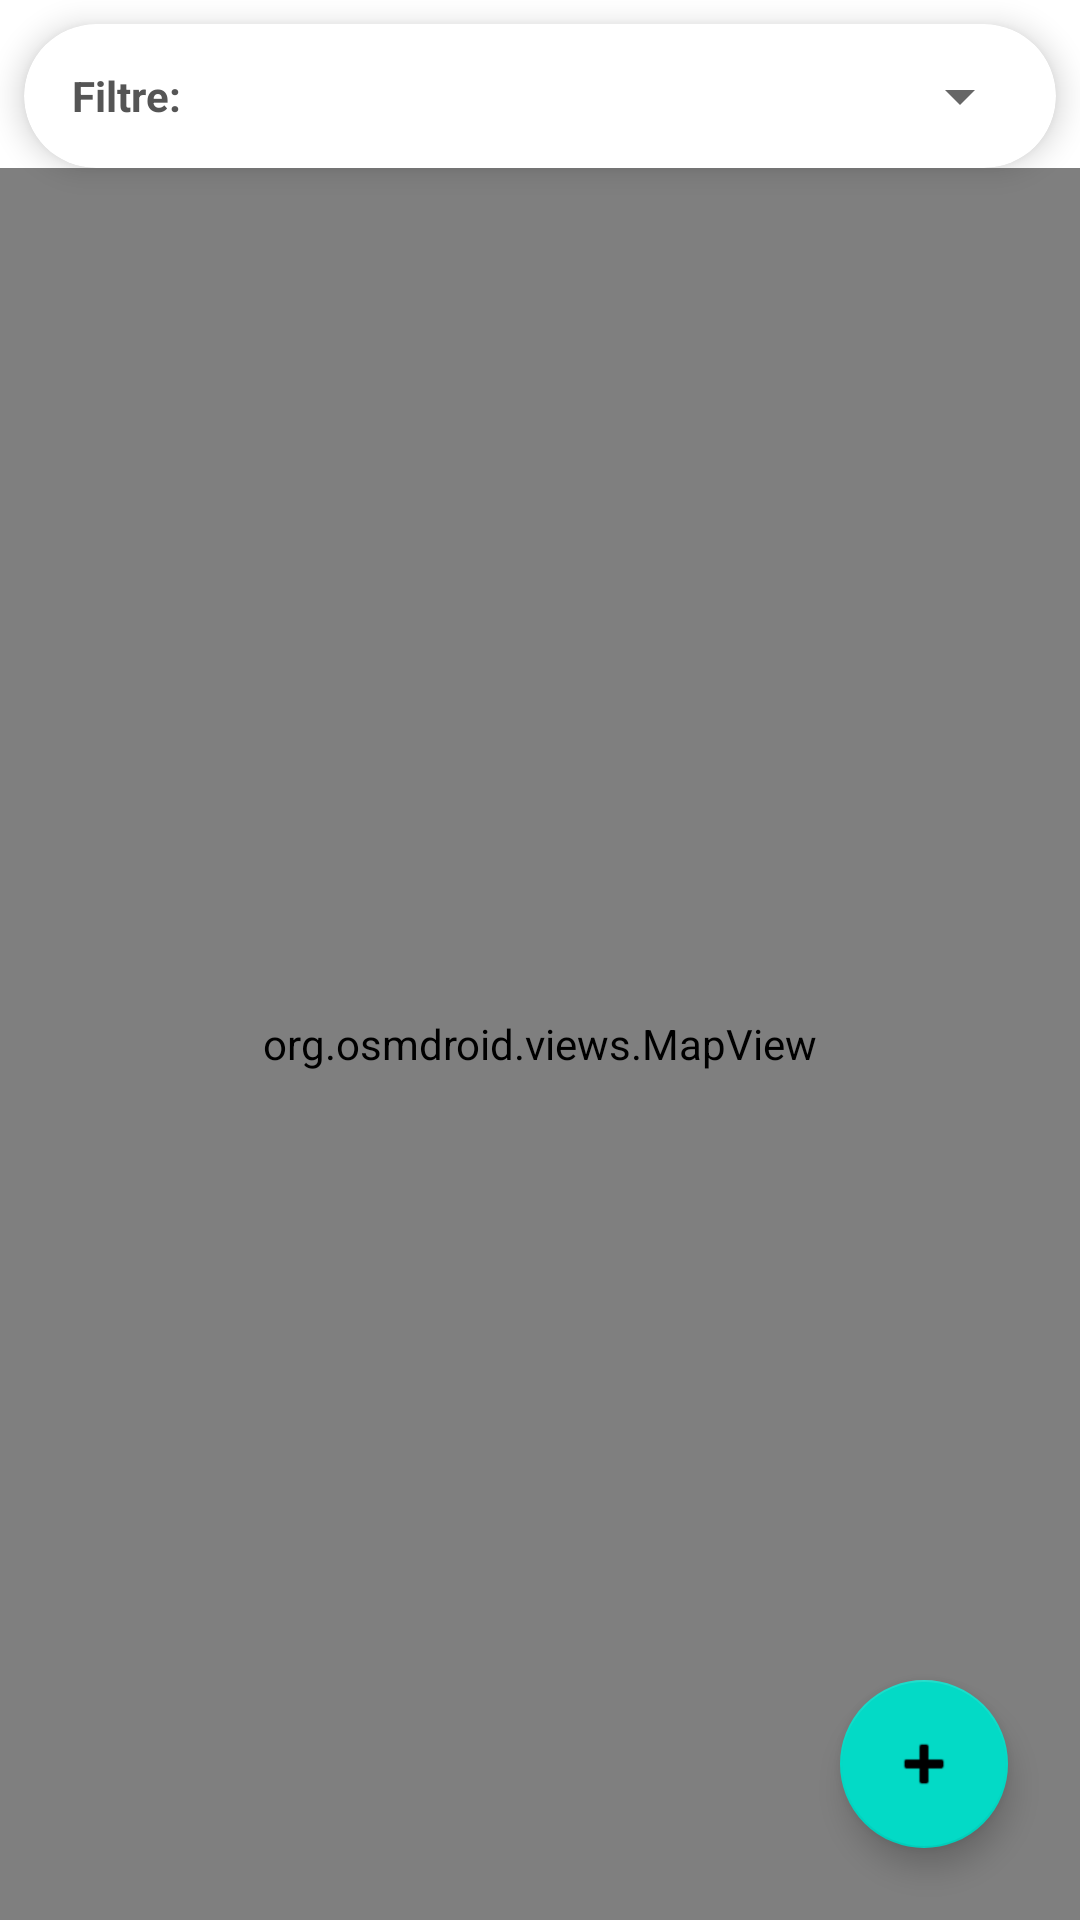

Android layout source for this screen:
<!-- AndroidManifest.xml: application theme Theme.MaterialComponents.DayNight.DarkActionBar -->
<!-- res/layout/activity_main.xml -->
<?xml version="1.0" encoding="utf-8"?>
<androidx.constraintlayout.widget.ConstraintLayout xmlns:android="http://schemas.android.com/apk/res/android"
    xmlns:app="http://schemas.android.com/apk/res-auto"
    android:layout_width="match_parent"
    android:layout_height="match_parent">

    
    <com.google.android.material.card.MaterialCardView
        android:id="@+id/filterCard"
        android:layout_width="0dp"
        android:layout_height="wrap_content"
        android:layout_margin="8dp"
        app:cardCornerRadius="24dp"
        app:cardElevation="6dp"
        app:layout_constraintEnd_toEndOf="parent"
        app:layout_constraintStart_toStartOf="parent"
        app:layout_constraintTop_toTopOf="parent">

        <LinearLayout
            android:layout_width="match_parent"
            android:layout_height="wrap_content"
            android:gravity="center_vertical"
            android:orientation="horizontal"
            android:paddingStart="16dp"
            android:paddingEnd="8dp">

            <TextView
                android:layout_width="wrap_content"
                android:layout_height="wrap_content"
                android:text="Filtre:"
                android:textSize="14sp"
                android:textStyle="bold"
                android:textColor="#555555" />

            <Spinner
                android:id="@+id/spinnerFilter"
                android:layout_width="0dp"
                android:layout_height="48dp"
                android:layout_weight="1"
                android:layout_marginStart="8dp" />
        </LinearLayout>
    </com.google.android.material.card.MaterialCardView>

    
    <org.osmdroid.views.MapView
        android:id="@+id/mapView"
        android:layout_width="0dp"
        android:layout_height="0dp"
        app:layout_constraintBottom_toBottomOf="parent"
        app:layout_constraintEnd_toEndOf="parent"
        app:layout_constraintStart_toStartOf="parent"
        app:layout_constraintTop_toBottomOf="@id/filterCard" />

    
    <com.google.android.material.floatingactionbutton.FloatingActionButton
        android:id="@+id/fabAddSpot"
        android:layout_width="wrap_content"
        android:layout_height="wrap_content"
        android:layout_marginEnd="24dp"
        android:layout_marginBottom="24dp"
        android:contentDescription="Yeni Nokta Ekle"
        android:src="@android:drawable/ic_input_add"
        app:layout_constraintBottom_toBottomOf="parent"
        app:layout_constraintEnd_toEndOf="parent" />

</androidx.constraintlayout.widget.ConstraintLayout>
<!-- resources referenced by this layout -->
<resources>

</resources>
